Labelled photos from "dataset", an image-classification folder in PyMarcus/neurological-disease-identifier. The possible labels are: alzheimer, neurotipica, parkinson.

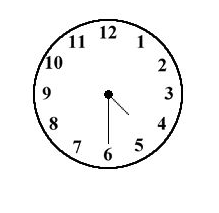
Label: neurotipica

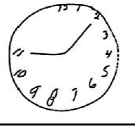
Label: alzheimer

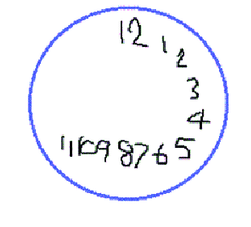
Label: parkinson

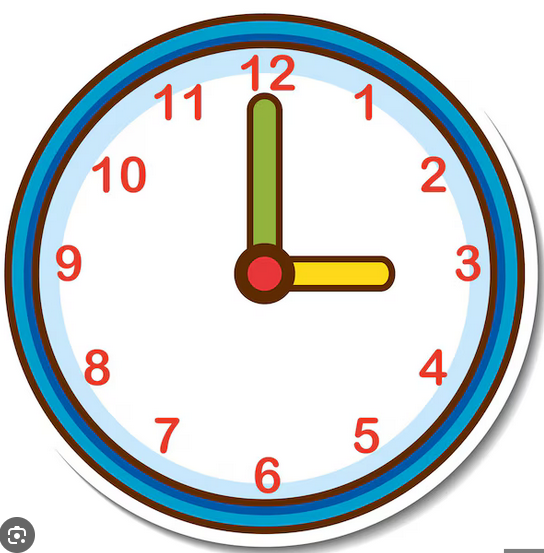
Label: neurotipica

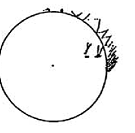
Label: alzheimer

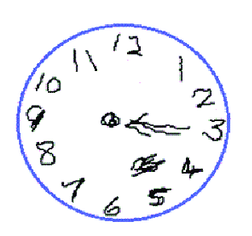
Label: parkinson
